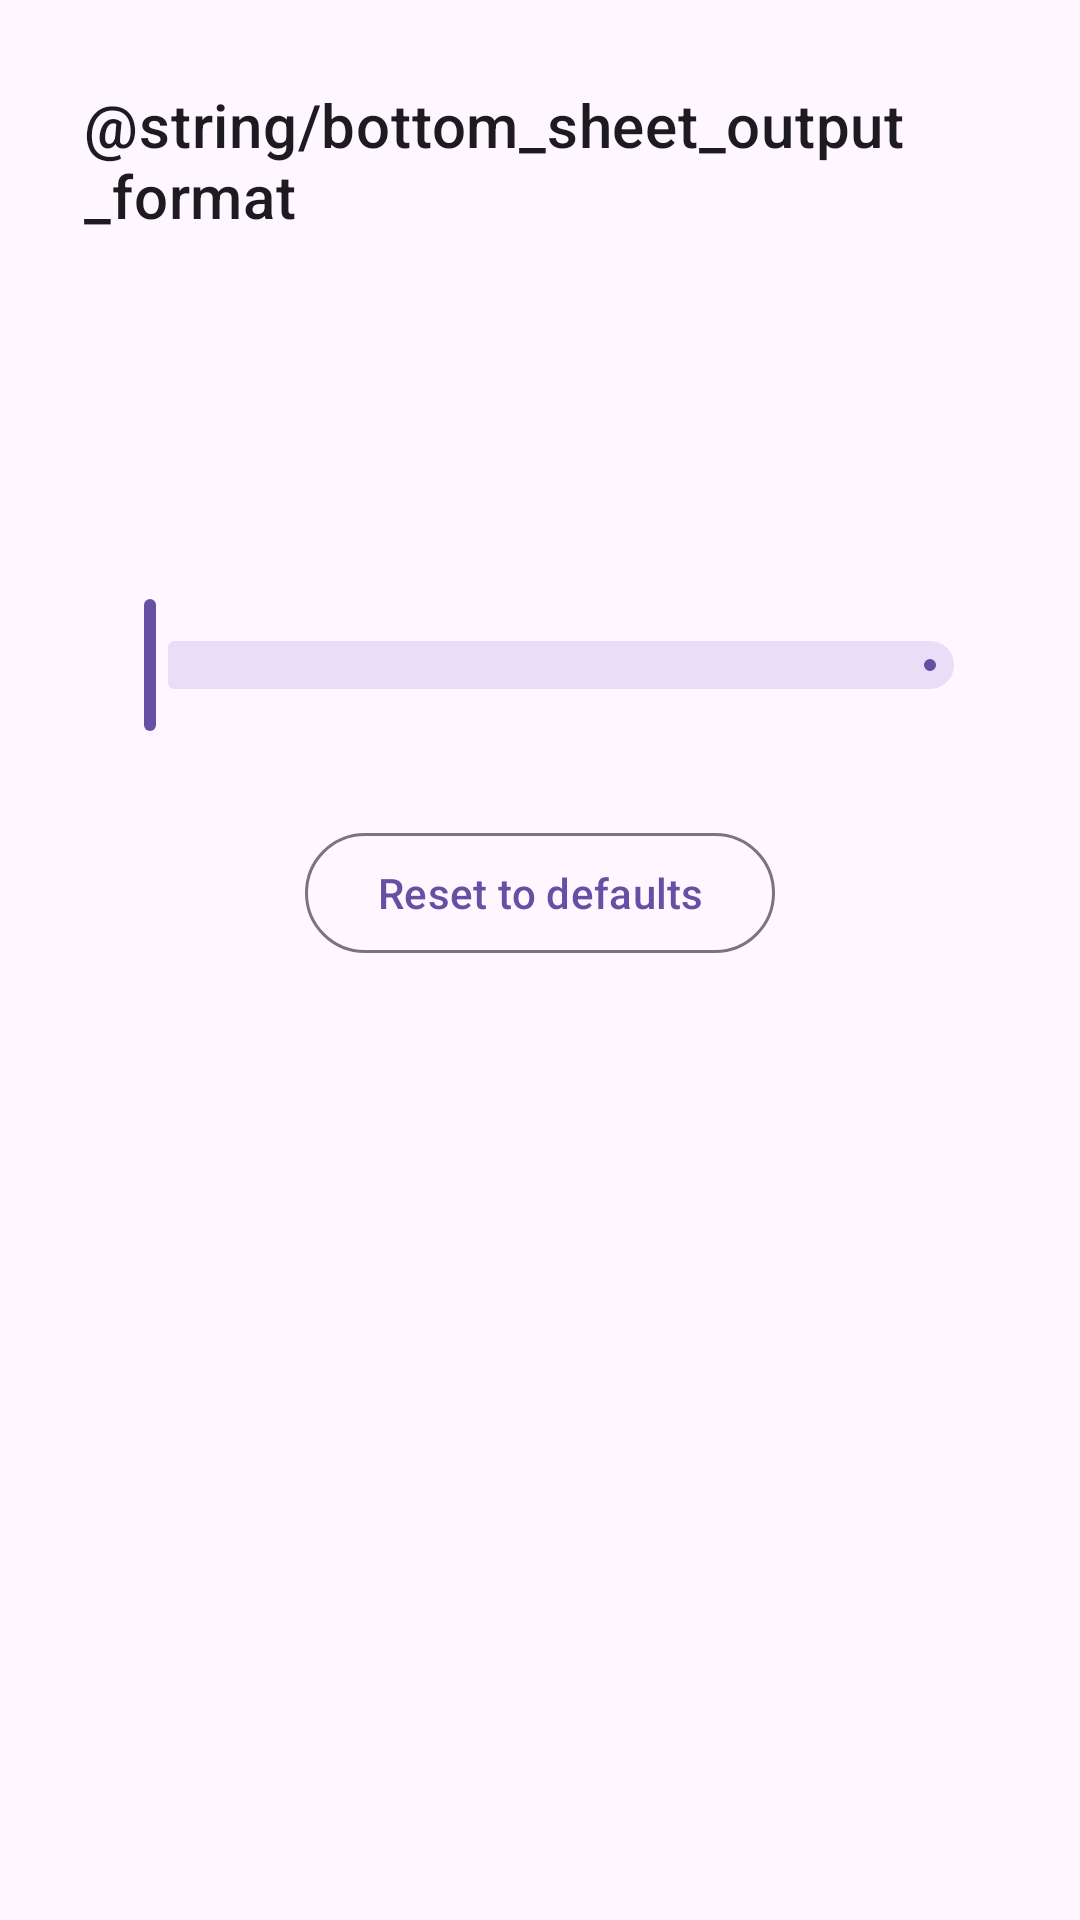

Produce the Android XML layout that renders to this screen, including the resource entries it uses.
<!-- AndroidManifest.xml: application theme Theme.BCR -->
<!-- res/layout/codec_bottom_sheet.xml -->
<?xml version="1.0" encoding="utf-8"?>
<LinearLayout xmlns:android="http://schemas.android.com/apk/res/android"
    xmlns:app="http://schemas.android.com/apk/res-auto"
    android:layout_width="match_parent"
    android:layout_height="wrap_content"
    android:orientation="vertical"
    android:gravity="center_horizontal"
    android:padding="@dimen/bottom_sheet_overall_padding">

    <TextView
        android:layout_width="wrap_content"
        android:layout_height="wrap_content"
        android:layout_marginBottom="@dimen/bottom_sheet_title_margin_bottom"
        android:text="@string/bottom_sheet_output_format"
        android:textAppearance="?attr/textAppearanceHeadline6" />

    <com.google.android.material.button.MaterialButtonToggleGroup
        android:id="@+id/codec_name_group"
        android:layout_width="wrap_content"
        android:layout_height="wrap_content"
        app:selectionRequired="true"
        app:singleSelection="true" />

    <TextView
        android:id="@+id/codec_param_title"
        android:layout_width="wrap_content"
        android:layout_height="wrap_content"
        android:layout_marginTop="@dimen/bottom_sheet_section_separation"
        android:layout_marginBottom="@dimen/bottom_sheet_title_margin_bottom"
        android:textAppearance="?attr/textAppearanceHeadline6" />

    <com.google.android.material.slider.Slider
        android:id="@+id/codec_param"
        android:layout_width="match_parent"
        android:layout_height="wrap_content"
        app:labelBehavior="visible" />

    <com.google.android.material.button.MaterialButton
        android:id="@+id/codec_reset"
        android:layout_width="wrap_content"
        android:layout_height="wrap_content"
        android:layout_marginTop="@dimen/bottom_sheet_section_separation"
        android:text="@string/bottom_sheet_reset"
        style="?attr/materialButtonOutlinedStyle" />
</LinearLayout>
<!-- resources referenced by this layout -->
<resources>
  <dimen name="bottom_sheet_overall_padding">28dp</dimen>
  <dimen name="bottom_sheet_section_separation">28dp</dimen>
  <dimen name="bottom_sheet_title_margin_bottom">16dp</dimen>
  <string name="bottom_sheet_output_format">Format wyjściowy</string>
  <string name="bottom_sheet_reset">Reset to defaults</string>
  <style name="Theme.BCR" parent="Theme.Material3.DayNight.NoActionBar">
          <item name="switchPreferenceCompatStyle">@style/SwitchPreferenceCompat.Material3</item>
          <item name="bottomSheetDialogTheme">@style/ThemeOverlay.BCR.BottomSheetDialog</item>
      </style>
  <style name="SwitchPreferenceCompat.Material3" parent="Preference.SwitchPreferenceCompat.Material">
          <item name="android:widgetLayout">@layout/material_switch_preference</item>
      </style>
  <style name="ThemeOverlay.BCR.BottomSheetDialog" parent="ThemeOverlay.Material3.BottomSheetDialog">
          <item name="android:navigationBarColor">@android:color/transparent</item>
      </style>
</resources>
